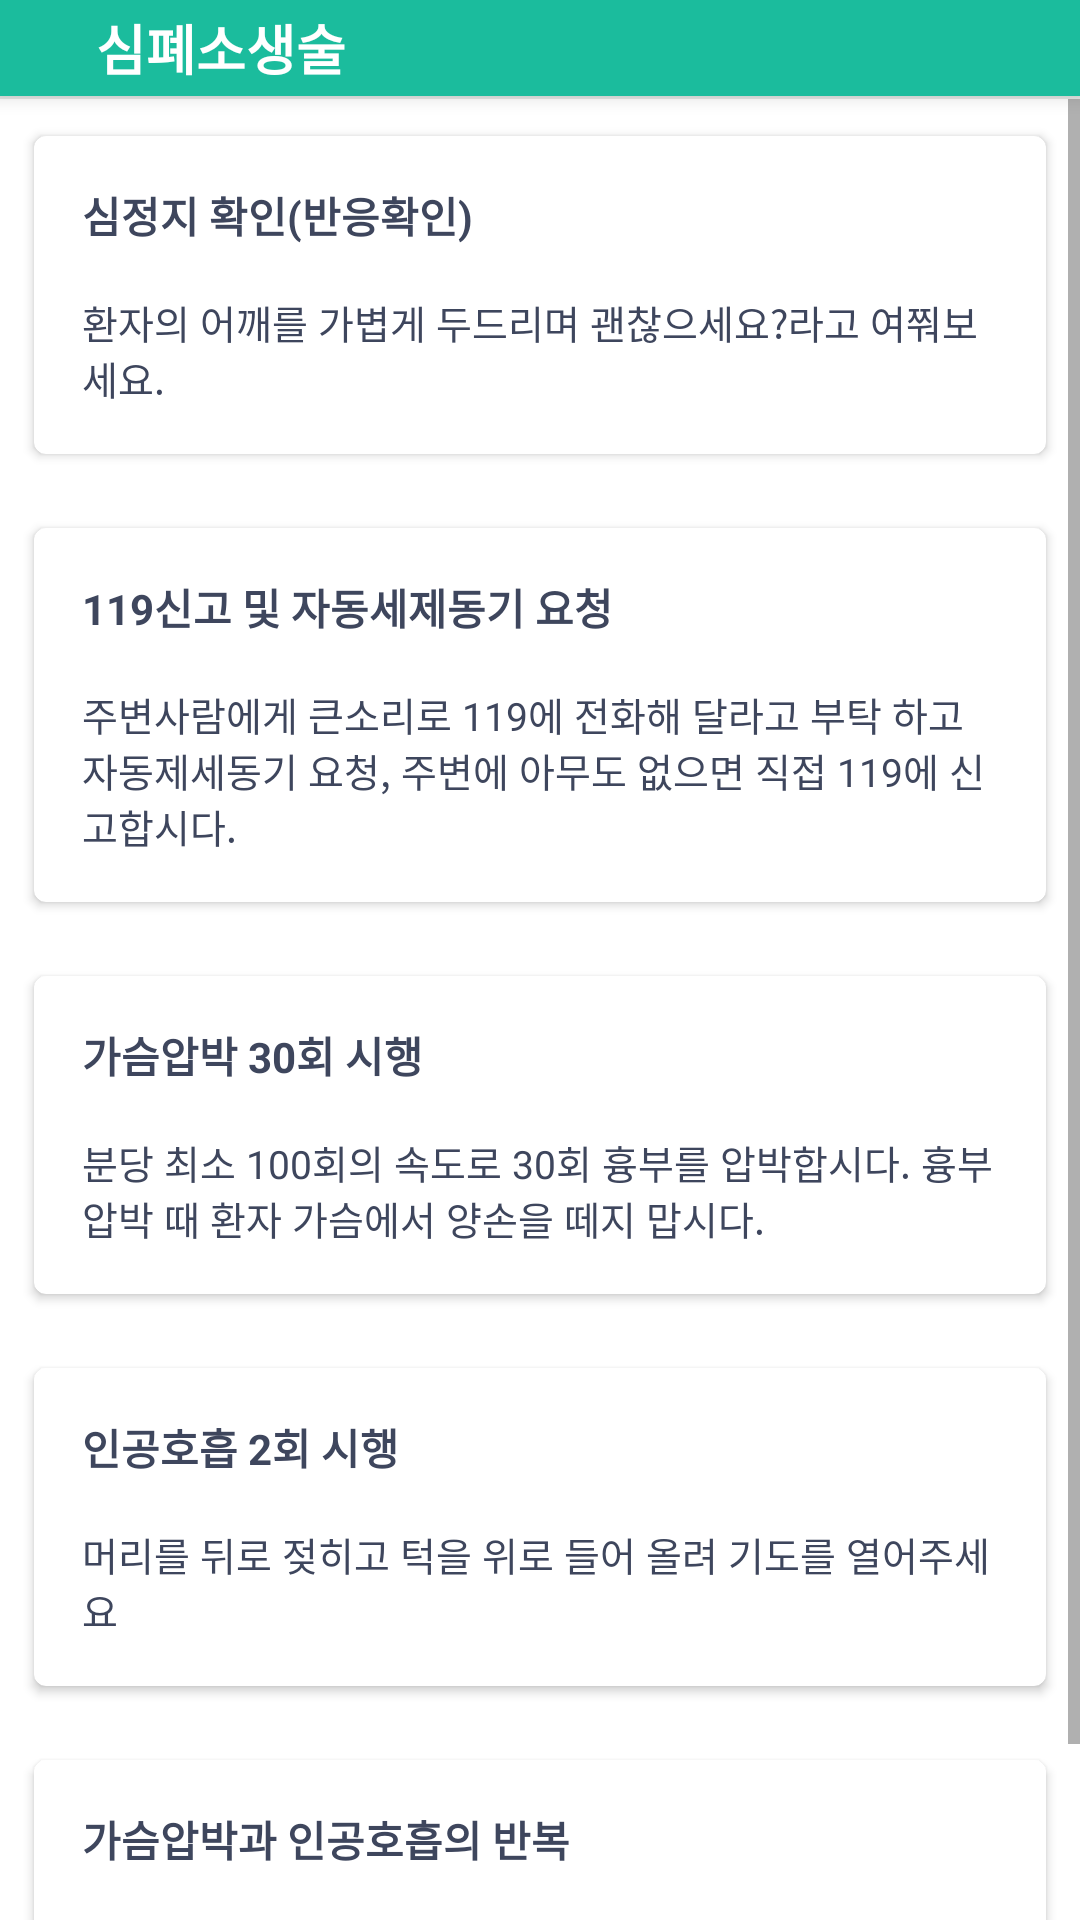

Here is an Android app screen rendered from its layout file. Give the layout XML and the strings, colors and styles it references.
<!-- AndroidManifest.xml: application theme AppTheme -->
<!-- res/layout/dialog_cpr.xml -->
<?xml version="1.0" encoding="utf-8"?>
<layout xmlns:android="http://schemas.android.com/apk/res/android"
    xmlns:app="http://schemas.android.com/apk/res-auto"
    xmlns:tools="http://schemas.android.com/tools">

    <data class="CprBinding">

        <import type="android.view.View" />

        <variable
            name="model"
            type="todday.funny.seoulcatcher.viewmodel.educationViewModel.CprViewModel" />
    </data>

    <LinearLayout
        android:layout_width="match_parent"
        android:layout_height="match_parent"
        android:background="@color/white"
        android:orientation="vertical">
        
        <LinearLayout
            android:id="@+id/layout_header"
            android:layout_width="match_parent"
            android:layout_height="wrap_content"
            android:background="@color/colorPrimary"
            android:elevation="4dp"
            android:orientation="horizontal">

            <android.support.v7.widget.AppCompatImageView
                android:id="@+id/btn_close"
                android:layout_width="wrap_content"
                android:layout_height="wrap_content"
                android:background="?android:selectableItemBackground"
                android:onClick="@{() -> model.close()}"
                android:padding="16dp"
                android:tint="@color/white"
                app:srcCompat="@drawable/ic_keyboard_backspace_black_24dp" />

            <TextView
                android:layout_width="0dp"
                android:layout_height="wrap_content"
                android:layout_gravity="center_vertical"
                android:layout_weight="1"
                android:gravity="center_vertical"
                android:text="심폐소생술"
                android:textColor="@color/white"
                android:textSize="18sp"
                android:textStyle="bold" />


        </LinearLayout>

        <View
            android:layout_width="match_parent"
            android:layout_height="1dp"
            android:background="@color/gray_light" />

        <ScrollView
            android:layout_width="match_parent"
            android:layout_height="match_parent">

            <LinearLayout
                android:layout_width="match_parent"
                android:layout_height="wrap_content"
                android:orientation="vertical">

                <android.support.v7.widget.CardView
                    android:layout_width="match_parent"
                    android:layout_height="wrap_content"
                    android:layout_margin="8dp"
                    app:cardBackgroundColor="@color/white"
                    app:cardCornerRadius="4dp"
                    app:cardElevation="2dp"
                    app:cardUseCompatPadding="true">

                    <LinearLayout
                        android:layout_width="match_parent"
                        android:layout_height="wrap_content"
                        android:layout_gravity="center"
                        android:gravity="center"
                        android:orientation="vertical"
                        android:padding="16dp">

                        <TextView
                            android:layout_width="match_parent"
                            android:layout_height="wrap_content"
                            android:text="심정지 확인(반응확인)"
                            android:textSize="14sp"
                            android:textStyle="bold" />

                        <TextView
                            android:layout_width="match_parent"
                            android:layout_height="wrap_content"
                            android:layout_marginTop="16dp"
                            android:text="@string/edu_cpr_one" />
                    </LinearLayout>
                </android.support.v7.widget.CardView>

                <android.support.v7.widget.CardView
                    android:layout_width="match_parent"
                    android:layout_height="wrap_content"
                    android:layout_margin="8dp"
                    app:cardBackgroundColor="@color/white"
                    app:cardCornerRadius="4dp"
                    app:cardElevation="2dp"
                    app:cardUseCompatPadding="true">

                    <LinearLayout
                        android:layout_width="match_parent"
                        android:layout_height="wrap_content"
                        android:layout_gravity="center"
                        android:gravity="center"
                        android:orientation="vertical"
                        android:padding="16dp">

                        <TextView
                            android:layout_width="match_parent"
                            android:layout_height="wrap_content"
                            android:text="119신고 및 자동세제동기 요청"
                            android:textSize="14sp"
                            android:textStyle="bold" />

                        <TextView
                            android:layout_width="match_parent"
                            android:layout_height="wrap_content"
                            android:layout_marginTop="16dp"
                            android:text="@string/edu_cpr_two" />
                    </LinearLayout>
                </android.support.v7.widget.CardView>

                <android.support.v7.widget.CardView
                    android:layout_width="match_parent"
                    android:layout_height="wrap_content"
                    android:layout_margin="8dp"
                    app:cardBackgroundColor="@color/white"
                    app:cardCornerRadius="4dp"
                    app:cardElevation="2dp"
                    app:cardUseCompatPadding="true">

                    <LinearLayout
                        android:layout_width="match_parent"
                        android:layout_height="wrap_content"
                        android:layout_gravity="center"
                        android:gravity="center"
                        android:orientation="vertical"
                        android:padding="16dp">

                        <TextView
                            android:layout_width="match_parent"
                            android:layout_height="wrap_content"
                            android:gravity="left"
                            android:text="가슴압박 30회 시행"
                            android:textSize="14sp"
                            android:textStyle="bold" />

                        <TextView
                            android:layout_width="match_parent"
                            android:layout_height="wrap_content"
                            android:layout_marginTop="16dp"
                            android:text="@string/edu_cpr_three" />
                    </LinearLayout>
                </android.support.v7.widget.CardView>

                <android.support.v7.widget.CardView
                    android:layout_width="match_parent"
                    android:layout_height="wrap_content"
                    android:layout_margin="8dp"
                    app:cardBackgroundColor="@color/white"
                    app:cardCornerRadius="4dp"
                    app:cardElevation="2dp"
                    app:cardUseCompatPadding="true">

                    <LinearLayout
                        android:layout_width="match_parent"
                        android:layout_height="wrap_content"
                        android:layout_gravity="center"
                        android:gravity="center"
                        android:orientation="vertical"
                        android:padding="16dp">

                        <TextView
                            android:layout_width="match_parent"
                            android:layout_height="wrap_content"
                            android:text="인공호흡 2회 시행"
                            android:textSize="14sp"
                            android:textStyle="bold" />

                        <TextView
                            android:layout_width="match_parent"
                            android:layout_height="wrap_content"
                            android:layout_marginTop="16dp"
                            android:text="@string/edu_cpr_four" />
                    </LinearLayout>
                </android.support.v7.widget.CardView>

                <android.support.v7.widget.CardView
                    android:layout_width="match_parent"
                    android:layout_height="wrap_content"
                    android:layout_margin="8dp"
                    app:cardBackgroundColor="@color/white"
                    app:cardCornerRadius="4dp"
                    app:cardElevation="2dp"
                    app:cardUseCompatPadding="true">

                    <LinearLayout
                        android:layout_width="match_parent"
                        android:layout_height="wrap_content"
                        android:layout_gravity="center"
                        android:gravity="center"
                        android:orientation="vertical"
                        android:padding="16dp">

                        <TextView
                            android:layout_width="match_parent"
                            android:layout_height="wrap_content"
                            android:text="가슴압박과 인공호흡의 반복"
                            android:textSize="14sp"
                            android:textStyle="bold" />

                        <TextView
                            android:layout_width="match_parent"
                            android:layout_height="wrap_content"
                            android:layout_marginTop="16dp"
                            android:text="@string/edu_cpr_five" />
                    </LinearLayout>
                </android.support.v7.widget.CardView>
            </LinearLayout>
        </ScrollView>
    </LinearLayout>
</layout>
<!-- resources referenced by this layout -->
<resources>
  <color name="colorPrimary">#1BBC9D</color>
  <color name="gray_light">#e5e9e7</color>
  <color name="white">#ffffff</color>
  <string name="edu_cpr_five">"30회의 가슴압박과 2회의 인공 호흡을 119구급대원이" 도착할 때 까지 반복해서 시행하세요.</string>
  <string name="edu_cpr_four">"머리를 뒤로 젖히고 턱을 위로 들어 올려 기도를 열어주세요"</string>
  <string name="edu_cpr_one">"환자의 어깨를 가볍게 두드리며 "괜찮으세요?"라고 여쭤보세요."</string>
  <string name="edu_cpr_three">"분당 최소 100회의 속도로 30회 흉부를 압박합시다. 흉부 압박 때 환자 가슴에서 양손을 떼지 맙시다."</string>
  <string name="edu_cpr_two">"주변사람에게 큰소리로 119에 전화해 달라고 부탁 하고 자동제세동기 요청, 주변에 아무도 없으면 직접 119에 신고합시다."</string>
  <style name="AppTheme" parent="Theme.MaterialComponents.Light.NoActionBar">
          
          <item name="android:windowBackground">@color/background</item>
          <item name="colorPrimary">@color/colorPrimary</item>
          <item name="colorPrimaryDark">@color/colorPrimaryDark</item>
          <item name="colorAccent">@color/colorAccent</item>
          <item name="android:textSize">13sp</item>
          <item name="android:textColor">@color/textColor</item>
          <item name="android:textColorHint">@color/gray</item>
          <item name="android:windowContentTransitions" tools:targetApi="lollipop">true</item>
      </style>
  <color name="background">#ffffff</color>
  <color name="colorPrimaryDark">#18997D</color>
  <color name="colorAccent">#FF6D00</color>
  <color name="textColor">#3E465D</color>
  <color name="gray">#DCE5E2</color>
</resources>
